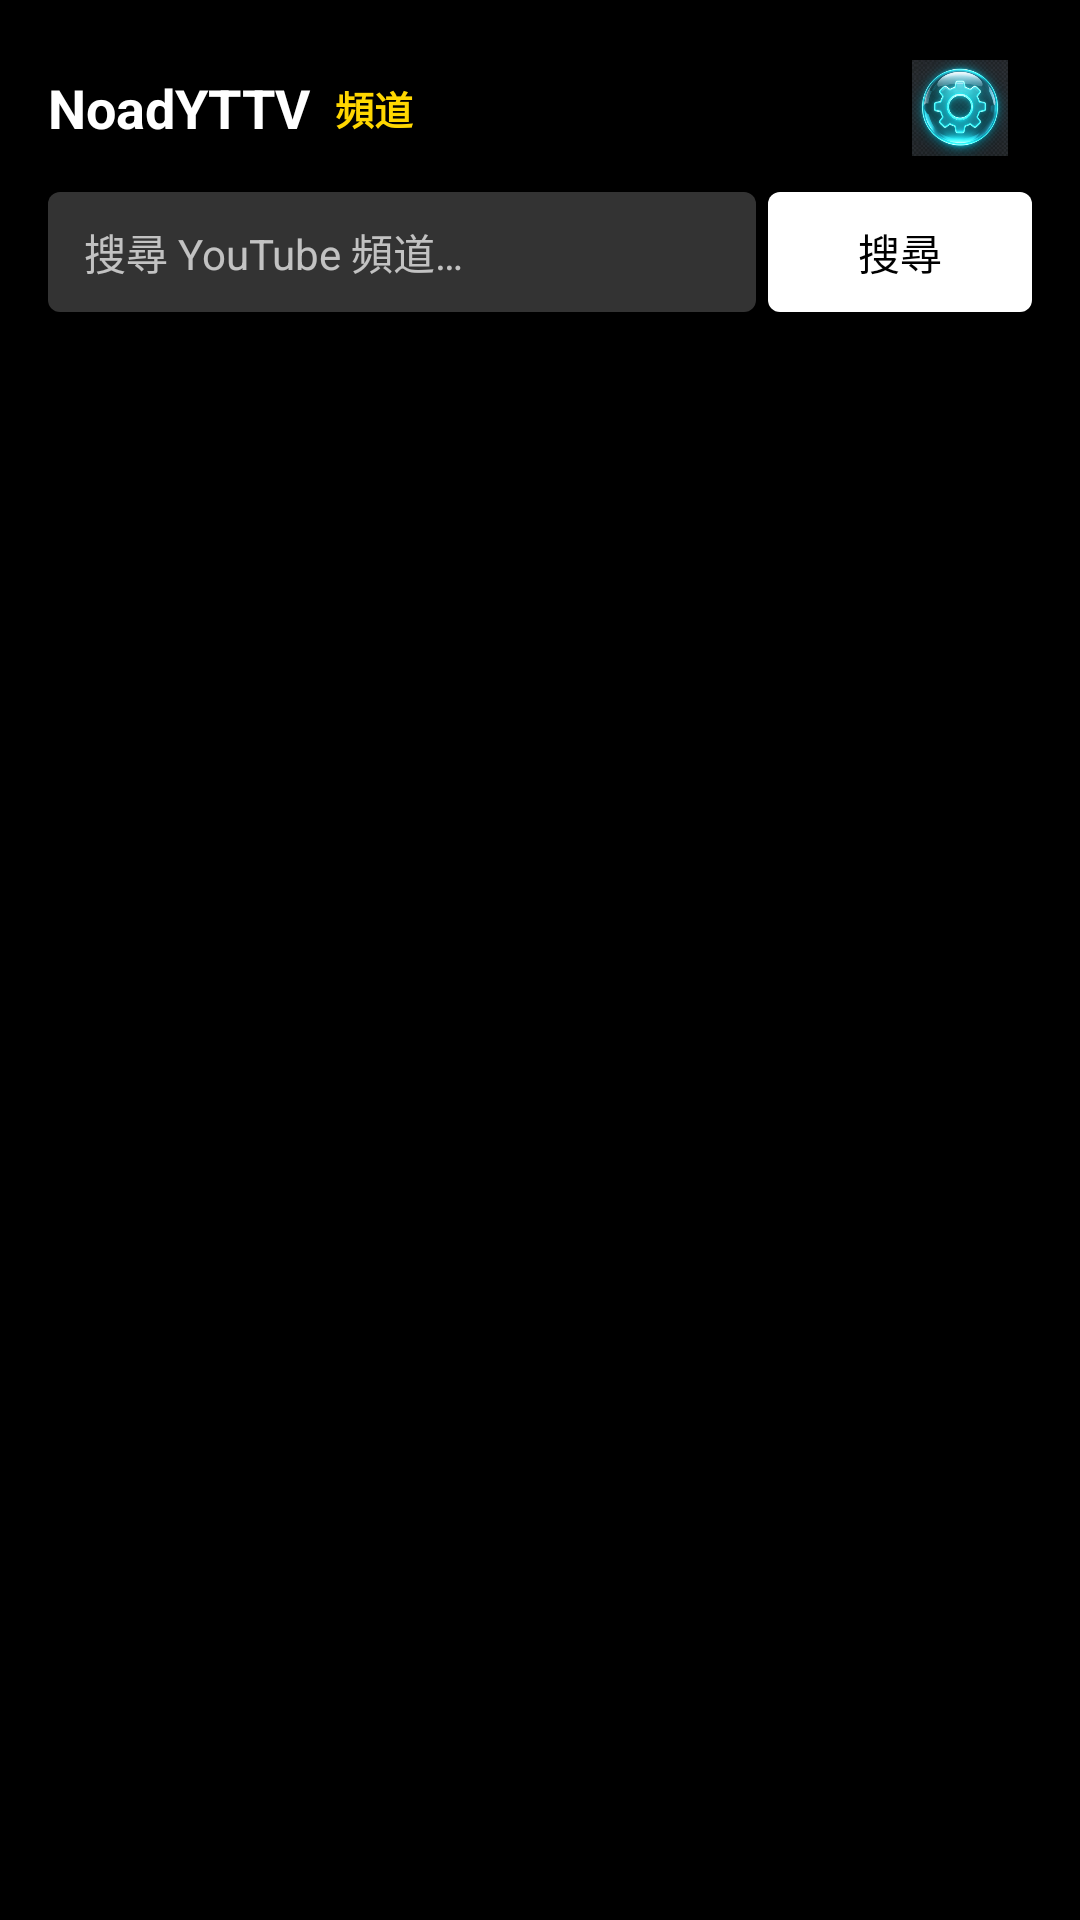

Reconstruct the res/layout file that produces this screen, plus the resources it refers to.
<!-- AndroidManifest.xml: activity theme Theme.NoadYTTV -->
<!-- res/layout/activity_channel_search.xml -->
<?xml version="1.0" encoding="utf-8"?>
<LinearLayout xmlns:android="http://schemas.android.com/apk/res/android"
    android:id="@+id/root_channel"
    android:layout_width="match_parent"
    android:layout_height="match_parent"
    android:orientation="vertical"
    android:background="#000000"
    android:padding="16dp">

    
    <LinearLayout
        android:layout_width="match_parent"
        android:layout_height="wrap_content"
        android:orientation="horizontal"
        android:gravity="center"
        android:layout_marginBottom="8dp">

        <TextView
            android:id="@+id/app_title"
            android:layout_width="wrap_content"
            android:layout_height="wrap_content"
            android:text="@string/app_name"
            android:textSize="18sp"
            android:textColor="#FFFFFF"
            android:textStyle="bold" />

        
        <TextView
            android:id="@+id/channel_badge"
            android:layout_width="wrap_content"
            android:layout_height="wrap_content"
            android:layout_marginStart="8dp"
            android:text="@string/channel_page_badge"
            android:textSize="13sp"
            android:textColor="#FFD700"
            android:textStyle="bold"
            android:includeFontPadding="false" />

        <TextView
            android:id="@+id/version_text"
            android:layout_width="wrap_content"
            android:layout_height="wrap_content"
            android:textSize="12sp"
            android:textColor="#888888"
            android:layout_marginStart="4dp" />

        <View
            android:layout_width="0dp"
            android:layout_height="0dp"
            android:layout_weight="1" />

        <ImageView
            android:id="@+id/settings_btn"
            android:layout_width="40dp"
            android:layout_height="40dp"
            android:src="@drawable/ic_settings"
            android:contentDescription="設定"
            android:scaleType="centerInside"
            android:focusable="true"
            android:focusableInTouchMode="true"
            android:background="@android:color/transparent"
            android:padding="4dp"
            android:layout_marginEnd="4dp" />
    </LinearLayout>

    
    <LinearLayout
        android:layout_width="match_parent"
        android:layout_height="40dp"
        android:orientation="horizontal"
        android:layout_marginBottom="4dp">

        <EditText
            android:id="@+id/search_input"
            android:layout_width="0dp"
            android:layout_height="match_parent"
            android:layout_weight="1"
            android:background="@drawable/focus_search_input"
            android:textSize="14sp"
            android:textColor="#FFFFFF"
            android:hint="@string/channel_search_hint"
            android:singleLine="true"
            android:imeOptions="actionSearch"
            android:inputType="text"
            android:layout_marginEnd="4dp"
            android:paddingStart="12dp"
            android:paddingEnd="12dp"
            android:focusable="true"
            android:focusableInTouchMode="true" />

        <Button
            android:id="@+id/search_button"
            android:layout_width="wrap_content"
            android:layout_height="match_parent"
            android:text="@string/search"
            android:textSize="14sp"
            android:textColor="#000000"
            android:background="@drawable/focus_search_button"
            android:paddingStart="16dp"
            android:paddingEnd="16dp"
            android:focusable="true"
            android:focusableInTouchMode="true" />
    </LinearLayout>

    
    <TextView
        android:id="@+id/searching_text"
        android:layout_width="match_parent"
        android:layout_height="wrap_content"
        android:text=""
        android:textColor="#FFD700"
        android:textSize="12sp"
        android:gravity="center"
        android:visibility="gone"
        android:focusable="false"
        android:focusableInTouchMode="false"
        android:layout_marginBottom="2dp" />

    
    <TextView
        android:id="@+id/history_label"
        android:layout_width="wrap_content"
        android:layout_height="wrap_content"
        android:text=""
            android:visibility="gone"
            android:focusable="false"
            android:focusableInTouchMode="false" />

    <HorizontalScrollView
        android:id="@+id/history_scroll"
        android:layout_width="match_parent"
        android:layout_height="wrap_content"
        android:layout_marginBottom="8dp"
        android:scrollbars="none">

        <LinearLayout
            android:id="@+id/history_container"
            android:layout_width="wrap_content"
            android:layout_height="wrap_content"
            android:orientation="horizontal"
            android:paddingStart="4dp"
            android:paddingEnd="4dp" />

    </HorizontalScrollView>

    
    <FrameLayout
        android:layout_width="match_parent"
        android:layout_height="0dp"
        android:layout_weight="1">

        <GridView
            android:id="@+id/results_grid"
            android:layout_width="match_parent"
            android:layout_height="match_parent"
            android:numColumns="auto_fit"
            android:columnWidth="200dp"
            android:verticalSpacing="12dp"
            android:horizontalSpacing="16dp"
            android:stretchMode="columnWidth"
            android:focusable="true"
            android:focusableInTouchMode="true"
            android:descendantFocusability="afterDescendants" />

        
        <TextView
            android:id="@+id/empty_state_text"
            android:layout_width="wrap_content"
            android:layout_height="wrap_content"
            android:layout_gravity="top|left"
            android:layout_margin="16dp"
            android:text=""
            android:textColor="#FFD700"
            android:textSize="16sp"
            android:gravity="start"
            android:visibility="gone" />

    </FrameLayout>

</LinearLayout>
<!-- resources referenced by this layout -->
<resources>
  <!-- drawable focus_search_button (drawable) -->
  <?xml version="1.0" encoding="utf-8"?>
  <selector xmlns:android="http://schemas.android.com/apk/res/android">
      <item android:state_focused="true">
          <shape android:shape="rectangle">
              <solid android:color="#FFF59D" />
              <corners android:radius="4dp" />
          </shape>
      </item>
      <item android:state_focused="false">
          <shape android:shape="rectangle">
              <solid android:color="#FFFFFF" />
              <corners android:radius="4dp" />
          </shape>
      </item>
  </selector>
  <!-- drawable focus_search_input (drawable) -->
  <?xml version="1.0" encoding="utf-8"?>
  <selector xmlns:android="http://schemas.android.com/apk/res/android">
      <item android:state_focused="true">
          <shape android:shape="rectangle">
              <solid android:color="#555555" />
              <stroke android:width="2dp" android:color="#FFD700" />
              <corners android:radius="4dp" />
          </shape>
      </item>
      <item android:state_focused="false">
          <shape android:shape="rectangle">
              <solid android:color="#333333" />
              <corners android:radius="4dp" />
          </shape>
      </item>
  </selector>
  <!-- drawable ic_settings: png bitmap (drawable, 105769 bytes) -->
  <string name="app_name">NoadYTTV</string>
  <string name="channel_page_badge">頻道</string>
  <string name="channel_search_hint">搜尋 YouTube 頻道…</string>
  <string name="search">搜尋</string>
  <style name="Theme.NoadYTTV" parent="android:Theme.DeviceDefault.NoActionBar">
          <item name="android:windowBackground">@color/background</item>
          <item name="android:colorBackground">@color/background</item>
          <item name="android:statusBarColor">@android:color/transparent</item>
          <item name="android:navigationBarColor">@android:color/transparent</item>
          <item name="android:windowDrawsSystemBarBackgrounds">true</item>
          <item name="android:windowTranslucentNavigation">true</item>
      </style>
  <color name="background">#000000</color>
</resources>
